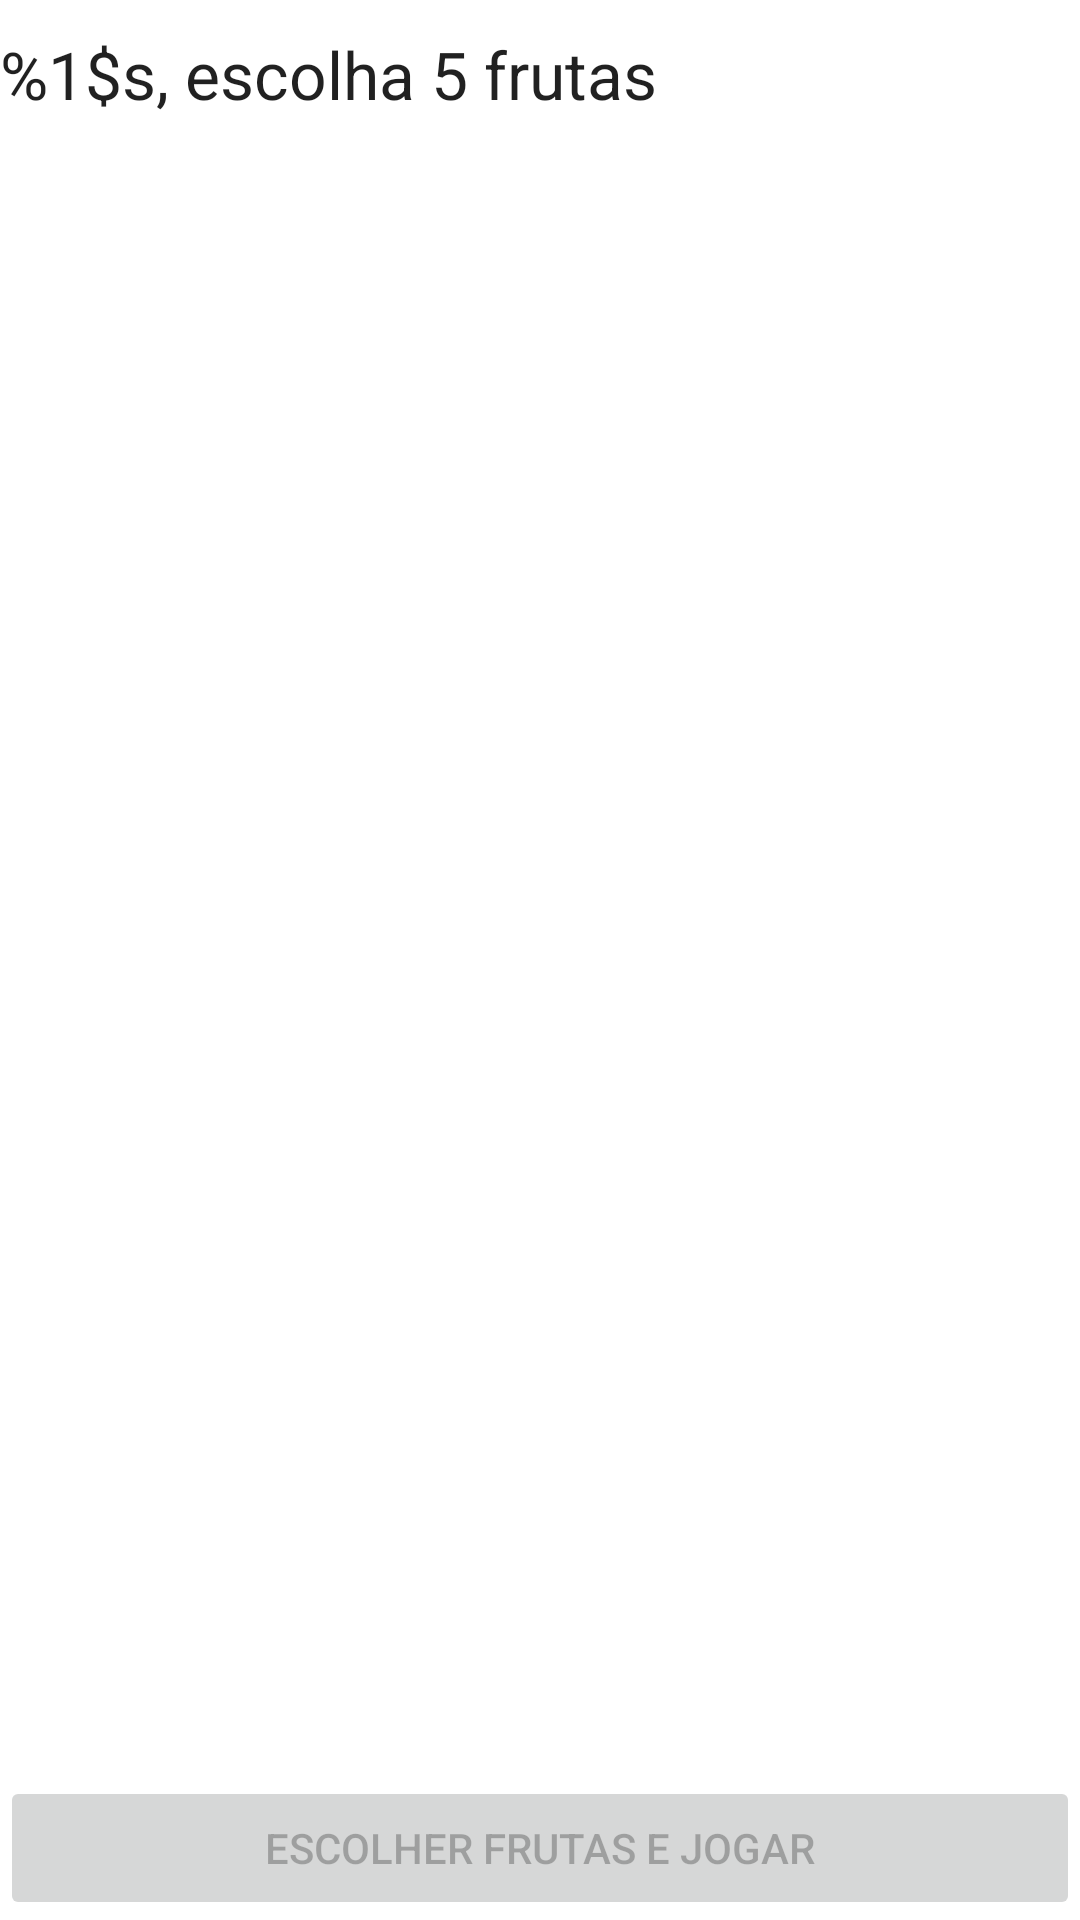

Layout XML and referenced resources for this Android screen:
<!-- AndroidManifest.xml: application theme Theme.FruitGame -->
<!-- res/layout/activity_fruit_picker.xml -->
<?xml version="1.0" encoding="utf-8"?>
<LinearLayout xmlns:android="http://schemas.android.com/apk/res/android"
    xmlns:tools="http://schemas.android.com/tools"
    android:layout_width="match_parent"
    android:layout_height="match_parent"
    android:layout_margin="@dimen/default_activity_margin"
    android:orientation="vertical"
    tools:context=".FruitPickerActivity">

    <TextView
        android:id="@+id/textViewPickFruitsMessage"
        style="@style/Theme.TextViewLarge"
        android:text="@string/pick_fruits_text" />

    <ScrollView
        android:layout_width="match_parent"
        android:layout_height="0dp"
        android:layout_weight="1">

        <TableLayout
            android:id="@+id/tableLayout"
            android:layout_width="match_parent"
            android:layout_height="wrap_content">

            <ProgressBar
                android:id="@+id/progressBarIndeterminate"
                android:layout_width="wrap_content"
                android:layout_height="wrap_content"
                android:visibility="visible" />
        </TableLayout>
    </ScrollView>

    <Button
        android:id="@+id/buttonPickAndPlay"
        android:layout_width="match_parent"
        android:layout_height="wrap_content"
        android:layout_marginTop="10dp"
        android:enabled="false"
        android:text="@string/pick_fruits_and_play" />
</LinearLayout>
<!-- resources referenced by this layout -->
<resources>
  <dimen name="default_activity_margin">10dp</dimen>
  <string name="pick_fruits_and_play">Escolher frutas e jogar</string>
  <string name="pick_fruits_text">%1$s, escolha 5 frutas</string>
  <style name="Theme.TextViewLarge" parent="Theme.AppCompat">
          <item name="android:layout_width">match_parent</item>
          <item name="android:layout_height">wrap_content</item>
          <item name="android:layout_marginTop">@dimen/default_activity_margin</item>
          <item name="android:layout_marginBottom">@dimen/default_activity_margin</item>
          <item name="android:textAppearance">@style/TextAppearance.AppCompat.Large</item>
      </style>
  <style name="Theme.FruitGame" parent="Theme.MaterialComponents.DayNight.DarkActionBar">
          
          <item name="colorPrimary">@color/purple_500</item>
          <item name="colorPrimaryVariant">@color/purple_700</item>
          <item name="colorOnPrimary">@color/white</item>
          
          <item name="colorSecondary">@color/teal_200</item>
          <item name="colorSecondaryVariant">@color/teal_700</item>
          <item name="colorOnSecondary">@color/black</item>
          
          <item name="android:statusBarColor" tools:targetApi="l">?attr/colorPrimaryVariant</item>
          
      </style>
  <!-- not gathered from this repository: default colours our renderer supplied (Android Studio template values) -->
  <color name="purple_500">#FF6200EE</color>
  <color name="purple_700">#FF3700B3</color>
  <color name="teal_200">#FF03DAC5</color>
  <color name="teal_700">#FF018786</color>
  <color name="black">#FF000000</color>
  <color name="white">#FFFFFFFF</color>
</resources>
